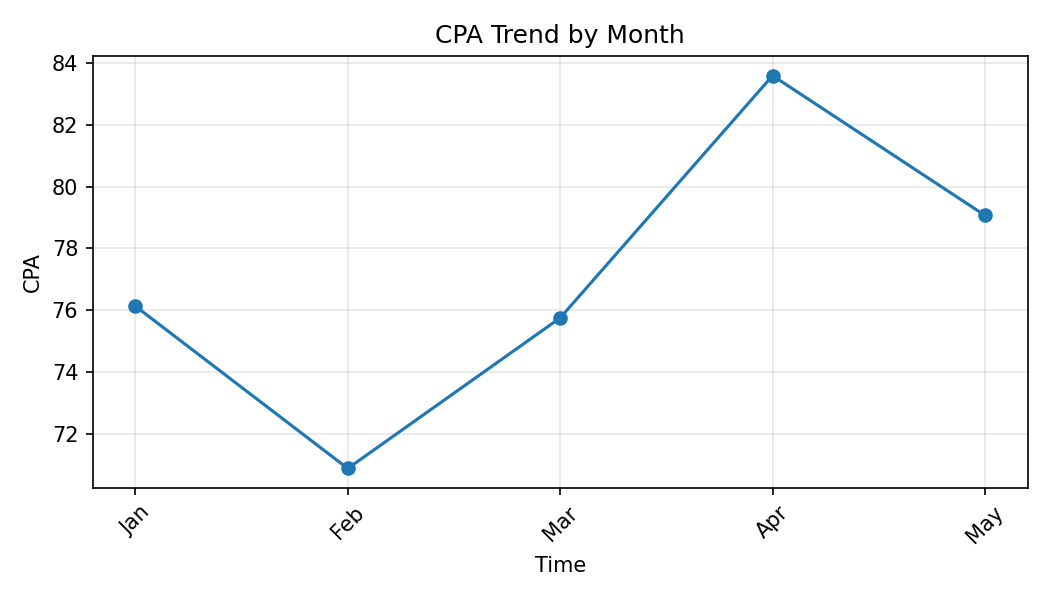

The file beside this chart, header and first rows:
Month, CPA
Jan, 76.13
Feb, 70.87
Mar, 75.75
Apr, 83.6
May, 79.07
